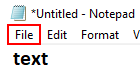
Workflow: MasterFlow

Step 1: click on the menu item 'File'

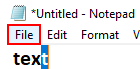
Step 2: click on the menu item 'File'

Step 3: click on 'menu item' (no picture)

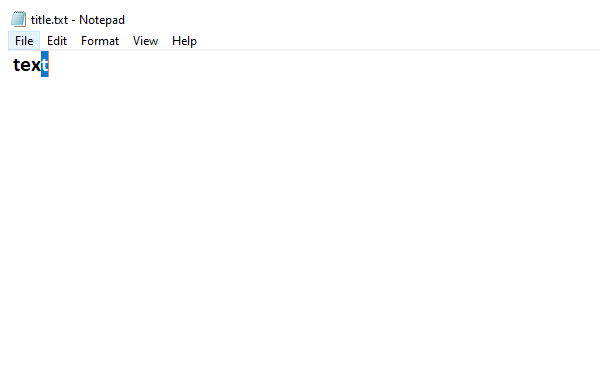
Step 4: Attach Window 'SaveAs Dialog' on the element in window 'title.txt - Notepad' (notepad.exe)

Step 5: click in window 'Save' (no picture)

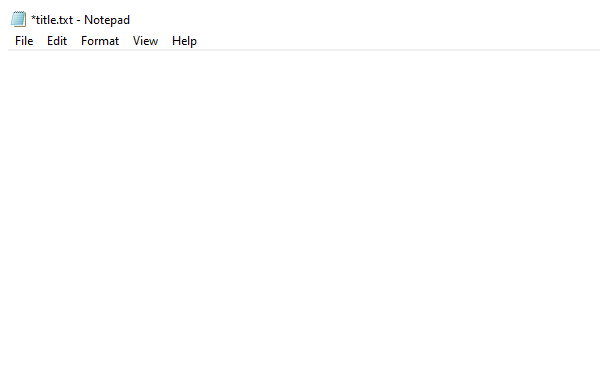
Step 6: Attach Window 'notepad.exe *title.txt' on the element in window '*title.txt - Notepad' (notepad.exe)

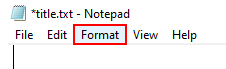
Step 7: click on the menu item 'Format' in window '*title.txt - Notepad' (notepad.exe)

Step 8: Attach Window 'notepad.exe *title.txt' on the element in window '*title.txt - Notepad' (notepad.exe) (same screen as step 6)

Step 9: click on 'menu item  Font...' (notepad.exe) (no picture)

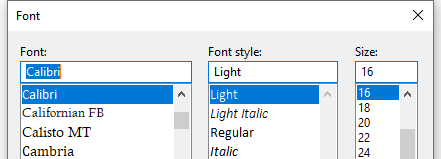
Step 10: Attach Window 'notepad.exe *title.txt' on the dialog in window 'Font' (notepad.exe)

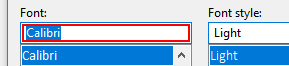
Step 11: type "Times New Roman"

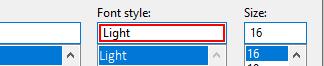
Step 12: type "italic"

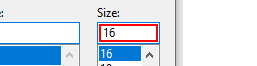
Step 13: type "18"

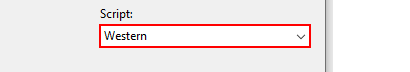
Step 14: select "Greek"

Step 15: click (no picture)

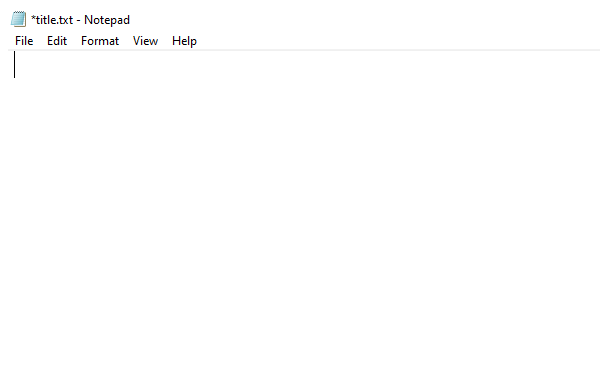
Step 16: Attach Window 'notepad.exe *title.txt' on the element in window '*title.txt - Notepad' (notepad.exe)

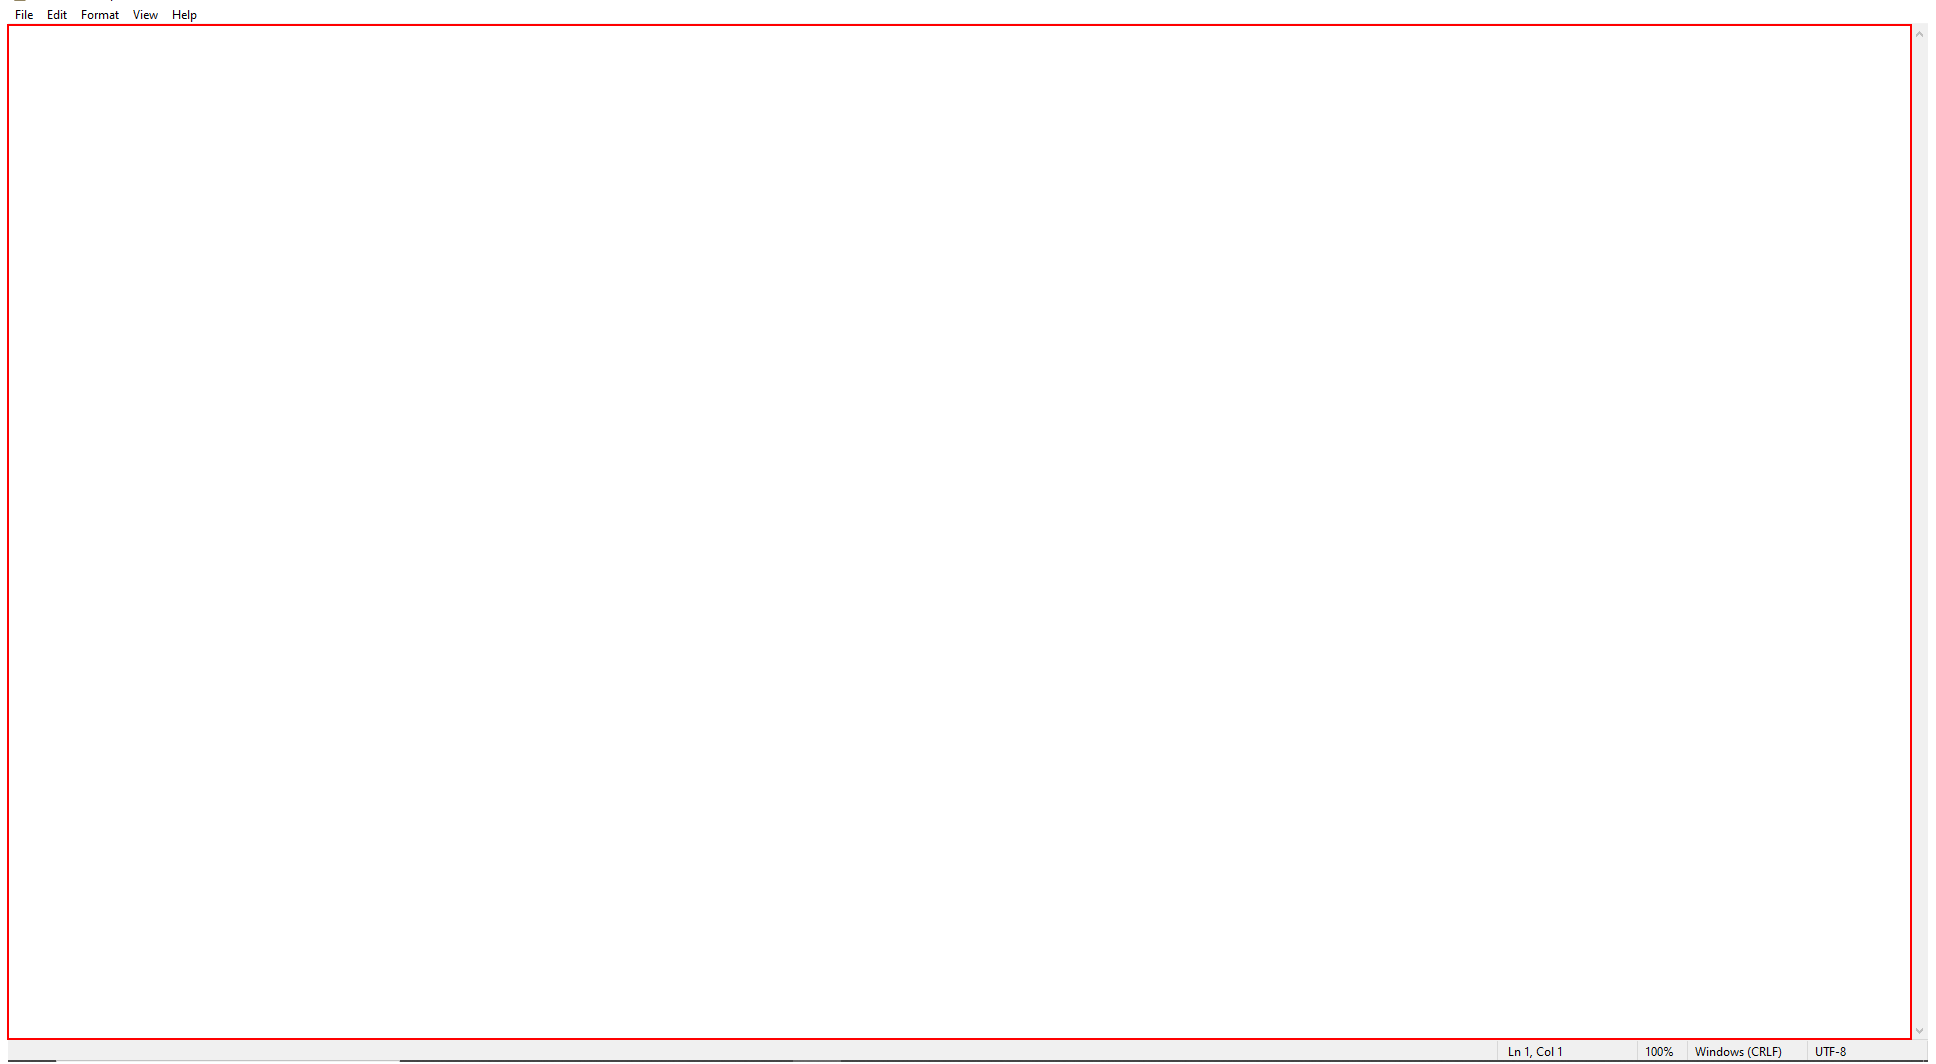
Step 17: type "Hello World" into the editable text 'Text Editor' in window '*title.txt - Notepad' (notepad.exe)

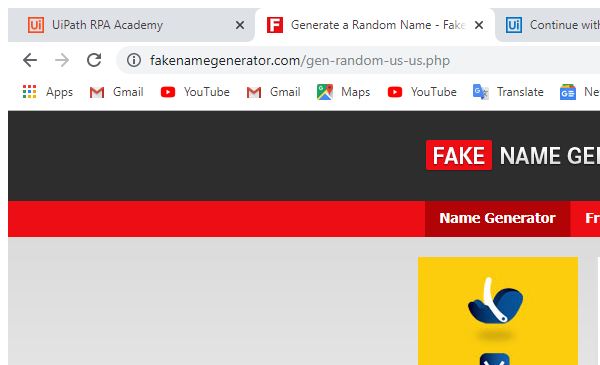
Step 18: Attach Browser 'chrome.exe Generate' in window 'Generate a Random Name*' (chrome.exe)

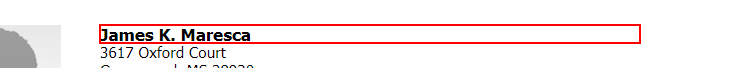
Step 19: get-text from the heading in window 'Generate a Random Name - Fake Name Generator' (chrome.exe)

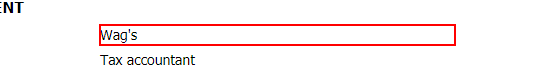
Step 20: get-text from the dd

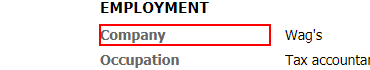
Step 21: Find Element 'DT' on the dt 'Company'

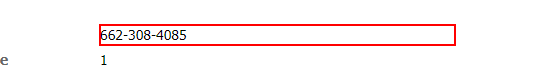
Step 22: get-text from the dd

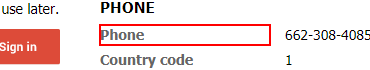
Step 23: Find Element 'DT' on the dt 'Phone'

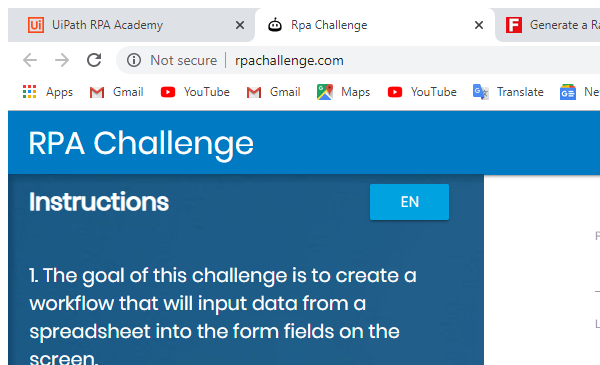
Step 24: Attach Browser 'chrome.exe Generate' in window 'Rpa Challenge' (chrome.exe)